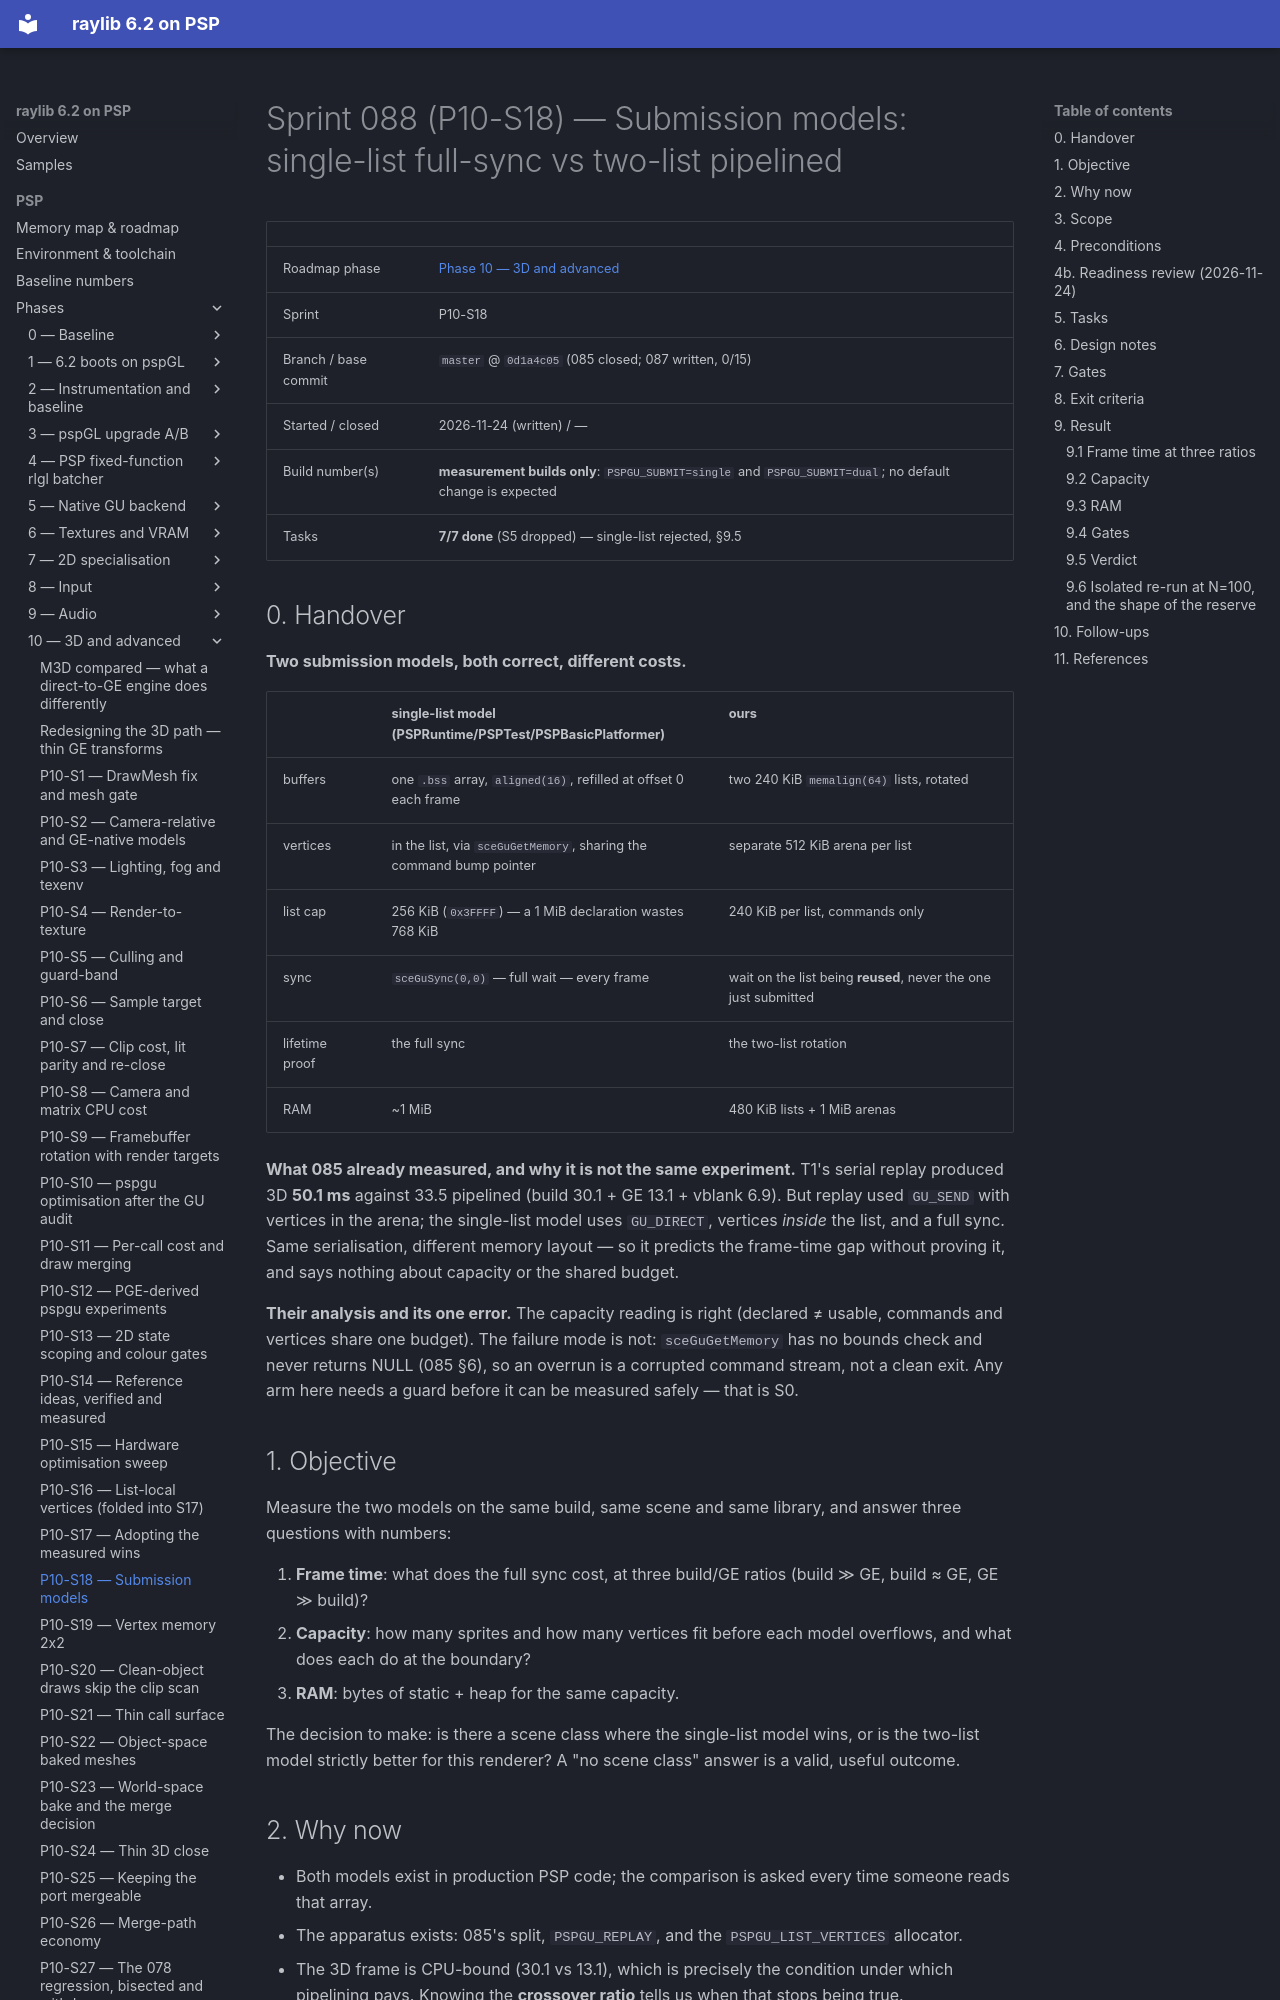

repository: nikmes/raylib · page: psp/sprints/088-phase10-submission-models/index.html · generator: mkdocs

# Sprint 088 (P10-S18) — Submission models: single-list full-sync vs two-list pipelined

| | |
|---|---|
| Roadmap phase | [Phase 10 — 3D and advanced](../phases/10-3d-advanced/index.md) |
| Sprint | P10-S18 |
| Branch / base commit | `master` @ `0d1a4c05` (085 closed; 087 written, 0/15) |
| Started / closed | 2026-11-24 (written) / — |
| Build number(s) | **measurement builds only**: `PSPGU_SUBMIT=single` and `PSPGU_SUBMIT=dual`; no default change is expected |
| Tasks | **7/7 done** (S5 dropped) — single-list rejected, §9.5 |

## 0. Handover

**Two submission models, both correct, different costs.**

| | single-list model (PSPRuntime/PSPTest/PSPBasicPlatformer) | ours |
|---|---|---|
| buffers | one `.bss` array, `aligned(16)`, refilled at offset 0 each frame | two 240 KiB `memalign(64)` lists, rotated |
| vertices | in the list, via `sceGuGetMemory`, sharing the command bump pointer | separate 512 KiB arena per list |
| list cap | 256 KiB (`0x3FFFF`) — a 1 MiB declaration wastes 768 KiB | 240 KiB per list, commands only |
| sync | `sceGuSync(0,0)` — full wait — every frame | wait on the list being **reused**, never the one just submitted |
| lifetime proof | the full sync | the two-list rotation |
| RAM | ~1 MiB | 480 KiB lists + 1 MiB arenas |

**What 085 already measured, and why it is not the same experiment.** T1's serial replay produced 3D **50.1 ms**
against 33.5 pipelined (build 30.1 + GE 13.1 + vblank 6.9). But replay used `GU_SEND` with vertices in the arena; the
single-list model uses `GU_DIRECT`, vertices *inside* the list, and a full sync. Same serialisation, different memory
layout — so it predicts the frame-time gap without proving it, and says nothing about capacity or the shared budget.

**Their analysis and its one error.** The capacity reading is right (declared ≠ usable, commands and vertices share
one budget). The failure mode is not: `sceGuGetMemory` has no bounds check and never returns NULL (085 §6), so an
overrun is a corrupted command stream, not a clean exit. Any arm here needs a guard before it can be measured safely
— that is S0.

## 1. Objective

Measure the two models on the same build, same scene and same library, and answer three questions with numbers:

1. **Frame time**: what does the full sync cost, at three build/GE ratios (build ≫ GE, build ≈ GE, GE ≫ build)?
2. **Capacity**: how many sprites and how many vertices fit before each model overflows, and what does each do at the
   boundary?
3. **RAM**: bytes of static + heap for the same capacity.

The decision to make: is there a scene class where the single-list model wins, or is the two-list model strictly
better for this renderer? A "no scene class" answer is a valid, useful outcome.

## 2. Why now

- Both models exist in production PSP code; the comparison is asked every time someone reads that array.
- The apparatus exists: 085's split, `PSPGU_REPLAY`, and the `PSPGU_LIST_VERTICES` allocator.
- The 3D frame is CPU-bound (30.1 vs 13.1), which is precisely the condition under which pipelining pays. Knowing the
  **crossover ratio** tells us when that stops being true.

## 3. Scope

**In:** a single-list arm behind a build switch; a guard so the capacity test cannot corrupt memory; capacity sweeps;
a three-ratio frame-time comparison; a RAM ledger; a mid-frame reopen test; the pixel table on both arms.

**Out:** their codebase (we reproduce the model, not the project); any default change; the 087 adoptions (A/B/C run
on the dual arm as they land).

## 4. Preconditions

- [x] 085 T1 split and the serial numbers (§9.1)
- [x] `PSPGU_REPLAY` (serial build/GE logging) and `PSPGU_LIST_VERTICES` (vertices in the list)
- [x] PSPLink available for the session
- [ ] S0 guard exists before any capacity sweep
- [ ] the control pair re-read: 3D 33.548 / work 32.071, 2D 33.803 / work 21.590
